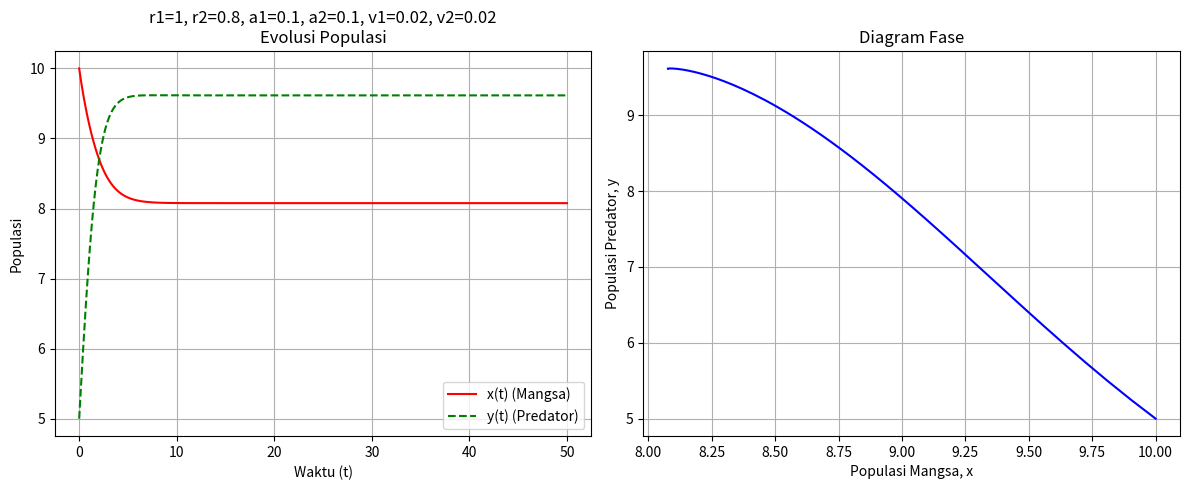
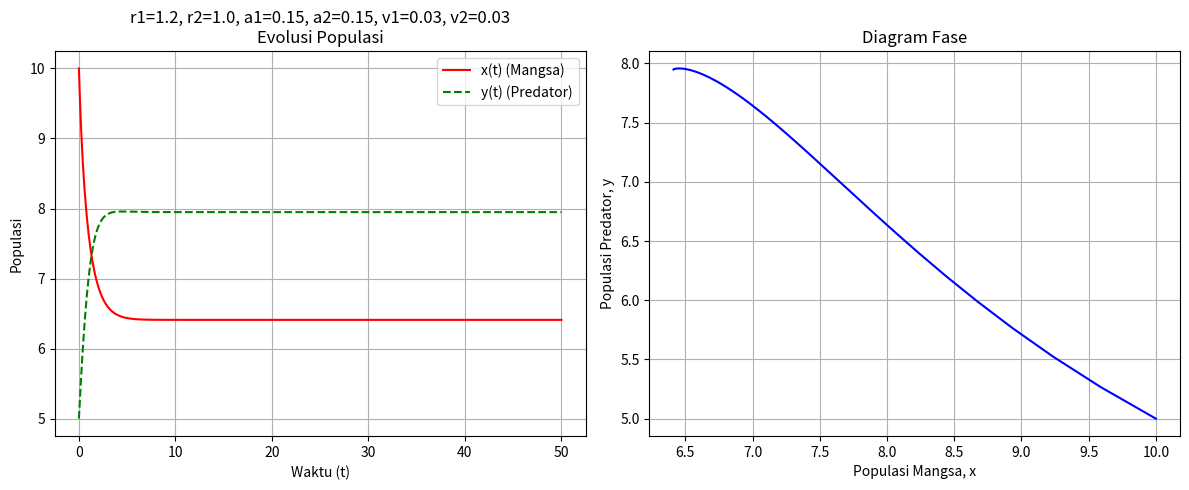
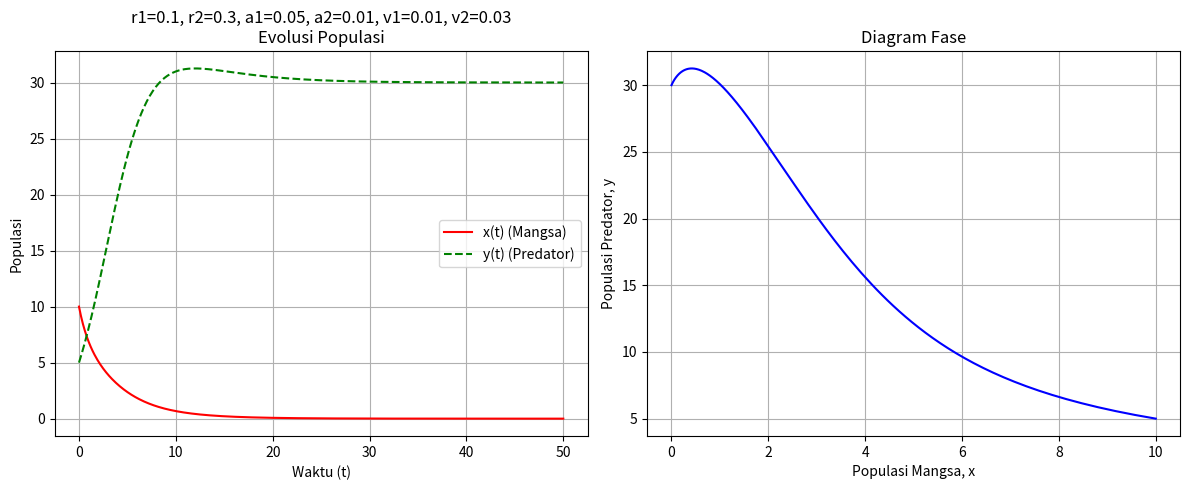

These figures' Python source, in order:
#predator prey

import numpy as np
import matplotlib.pyplot as plt
from scipy.integrate import odeint


# Parameter sebagai list (panjang list harus sama untuk setiap parameter)
r1_values = [1, 1.2, 0.1]
r2_values = [0.8, 1.0, 0.3]
a1_values = [0.1, 0.15, 0.05]
a2_values = [0.1, 0.15, 0.01]
v1_values = [0.02, 0.03, 0.01]
v2_values = [0.02, 0.03, 0.03]

# Fungsi sistem diferensial
def predator_prey_model(pop, t, r1, r2, a1, a2, v1, v2):
    x, y = pop
    dxdt = r1 * x - a1 * x**2 - v1 * x * y
    dydt = r2 * y - a2 * y**2 + v2 * x * y
    return [dxdt, dydt]

# Waktu simulasi
t = np.linspace(0, 50, 500)

# Kondisi awal [mangsa, predator]
initial_conditions = [10, 5]

# Pastikan semua list parameter memiliki panjang yang sama
num_iterations = len(r1_values)
if not all(len(lst) == num_iterations for lst in [r2_values, a1_values, a2_values, v1_values, v2_values]):
    raise ValueError("Semua list parameter harus memiliki panjang yang sama!")

# Loop untuk setiap set parameter
for i in range(num_iterations):
    # Ambil parameter untuk iterasi ini
    r1 = r1_values[i]
    r2 = r2_values[i]
    a1 = a1_values[i]
    a2 = a2_values[i]
    v1 = v1_values[i]
    v2 = v2_values[i]

    # Solusi ODE untuk parameter saat ini
    solution = odeint(predator_prey_model, initial_conditions, t, args=(r1, r2, a1, a2, v1, v2))
    x, y = solution.T

    # Buat figure dengan 2 subplots sejajar
    fig, axes = plt.subplots(1, 2, figsize=(12, 5))
    
    # Subplot 1: Evolusi populasi
    axes[0].plot(t, x, 'r-', label="x(t) (Mangsa)")
    axes[0].plot(t, y, 'g--', label="y(t) (Predator)")
    axes[0].set_title(f"r1={r1}, r2={r2}, a1={a1}, a2={a2}, v1={v1}, v2={v2}\nEvolusi Populasi")
    axes[0].set_xlabel("Waktu (t)")
    axes[0].set_ylabel("Populasi")
    axes[0].legend()
    axes[0].grid()

    # Subplot 2: Diagram fase
    axes[1].plot(x, y, 'b-')
    axes[1].set_title("Diagram Fase")
    axes[1].set_xlabel("Populasi Mangsa, x")
    axes[1].set_ylabel("Populasi Predator, y")
    axes[1].grid()

    # Atur layout agar tidak saling tumpang tindih
    plt.tight_layout()

# Tampilkan grafik
plt.show()
